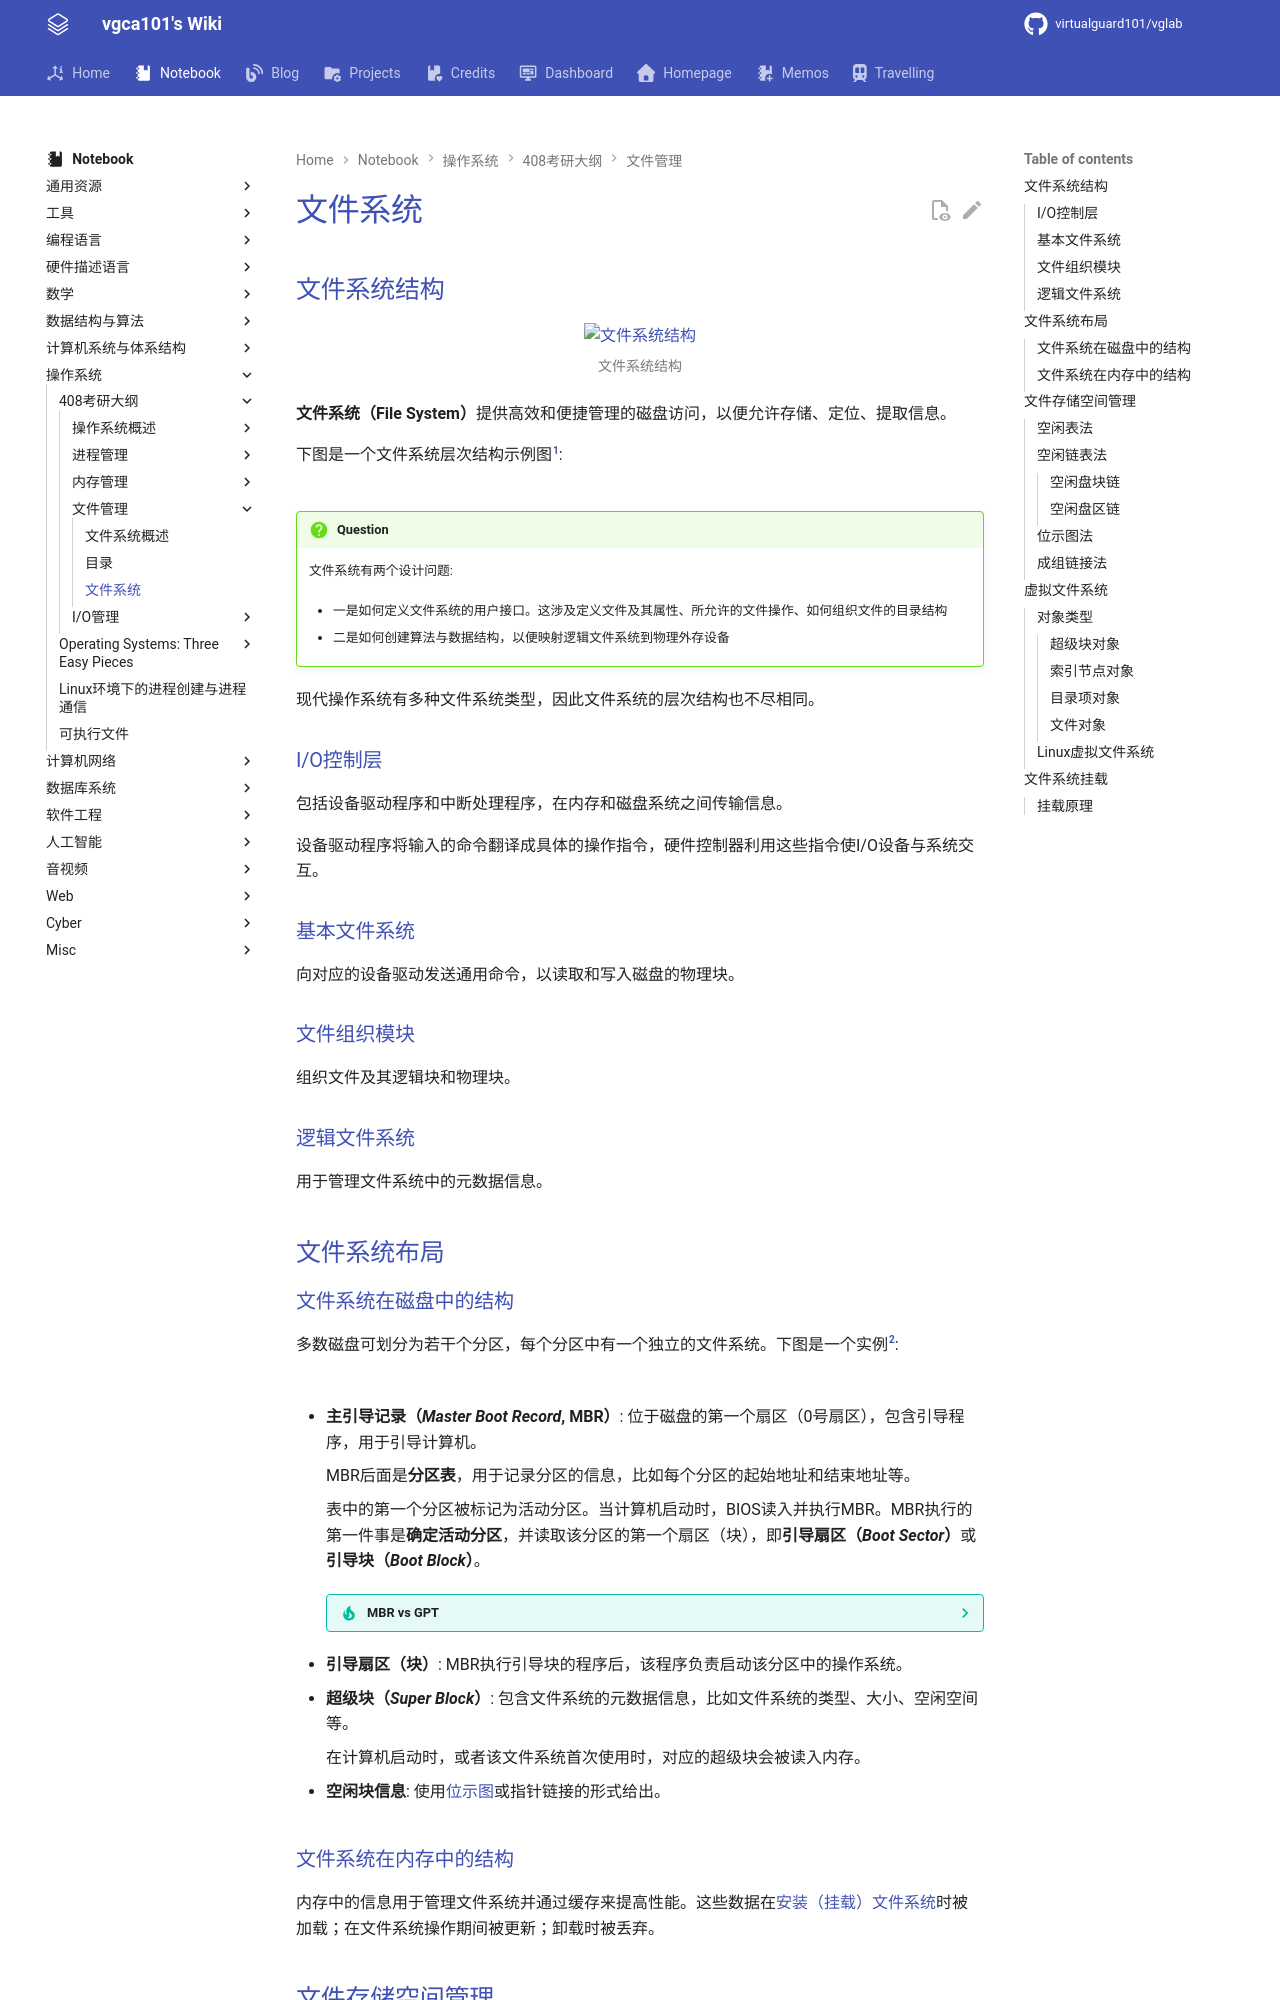

repository: virtualguard101/wiki · page: note/os/408/文件系统/index.html · generator: mkdocs

---
date: 2025-11-14 11:43:03
title: 文件系统
permalink:
publish: true
tags:
  - 操作系统
  - 考研408
---

# 文件系统

## 文件系统结构

![文件系统结构](assets/4-file-sys/file_sys_layer.webp)

**文件系统（File System）**提供高效和便捷管理的磁盘访问，以便允许存储、定位、提取信息。

下图是一个文件系统层次结构示例图[^1]:

![](assets/4-file-sys/file_sys_structure.jpg)

!!! question
    文件系统有两个设计问题:

    - 一是如何定义文件系统的用户接口。这涉及定义文件及其属性、所允许的文件操作、如何组织文件的目录结构

    - 二是如何创建算法与数据结构，以便映射逻辑文件系统到物理外存设备

现代操作系统有多种文件系统类型，因此文件系统的层次结构也不尽相同。

### I/O控制层

包括设备驱动程序和中断处理程序，在内存和磁盘系统之间传输信息。

设备驱动程序将输入的命令翻译成具体的操作指令，硬件控制器利用这些指令使I/O设备与系统交互。

### 基本文件系统

向对应的设备驱动发送通用命令，以读取和写入磁盘的物理块。

### 文件组织模块

组织文件及其逻辑块和物理块。

### 逻辑文件系统

用于管理文件系统中的元数据信息。

## 文件系统布局

### 文件系统在磁盘中的结构

多数磁盘可划分为若干个分区，每个分区中有一个独立的文件系统。下图是一个实例[^2]:

![](assets/4-file-sys/file_sys_in_disk.png)

- **主引导记录（*Master Boot Record*, MBR）**: 位于磁盘的第一个扇区（0号扇区），包含引导程序，用于引导计算机。

    MBR后面是**分区表**，用于记录分区的信息，比如每个分区的起始地址和结束地址等。

    表中的第一个分区被标记为活动分区。当计算机启动时，BIOS读入并执行MBR。MBR执行的第一件事是**确定活动分区**，并读取该分区的第一个扇区（块），即**引导扇区（*Boot Sector*）**或**引导块（*Boot Block*）**。

    ??? tip "MBR vs GPT"
        MBR 可以用在 DOS 、Microsoft Windows 和 Linux 操作系统中。从 2010 年代中期开始，大多数新计算机都改用 GUID 分区表（GPT）分区方案。关于二者的对比，可参考[这篇文章](https://www.geeksforgeeks.org/operating-systems/mbr-vs-gpt-partition-in-os/)

- **引导扇区（块）**: MBR执行引导块的程序后，该程序负责启动该分区中的操作系统。

- **超级块（*Super Block*）**: 包含文件系统的元数据信息，比如文件系统的类型、大小、空闲空间等。

    在计算机启动时，或者该文件系统首次使用时，对应的超级块会被读入内存。

- **空闲块信息**: 使用[位示图](#位示图法)或指针链接的形式给出。

### 文件系统在内存中的结构

内存中的信息用于管理文件系统并通过缓存来提高性能。这些数据在[安装（挂载）文件系统](#文件系统挂载)时被加载；在文件系统操作期间被更新；卸载时被丢弃。

## 文件存储空间管理

>[文件存储空间管理-操作系统——文件存储空间管理、文件基本操作、文件共享和保护及文件系统的层次结构 | 博客园@王陵](https://www.cnblogs.com/wkfvawl/p/11871519.html)
